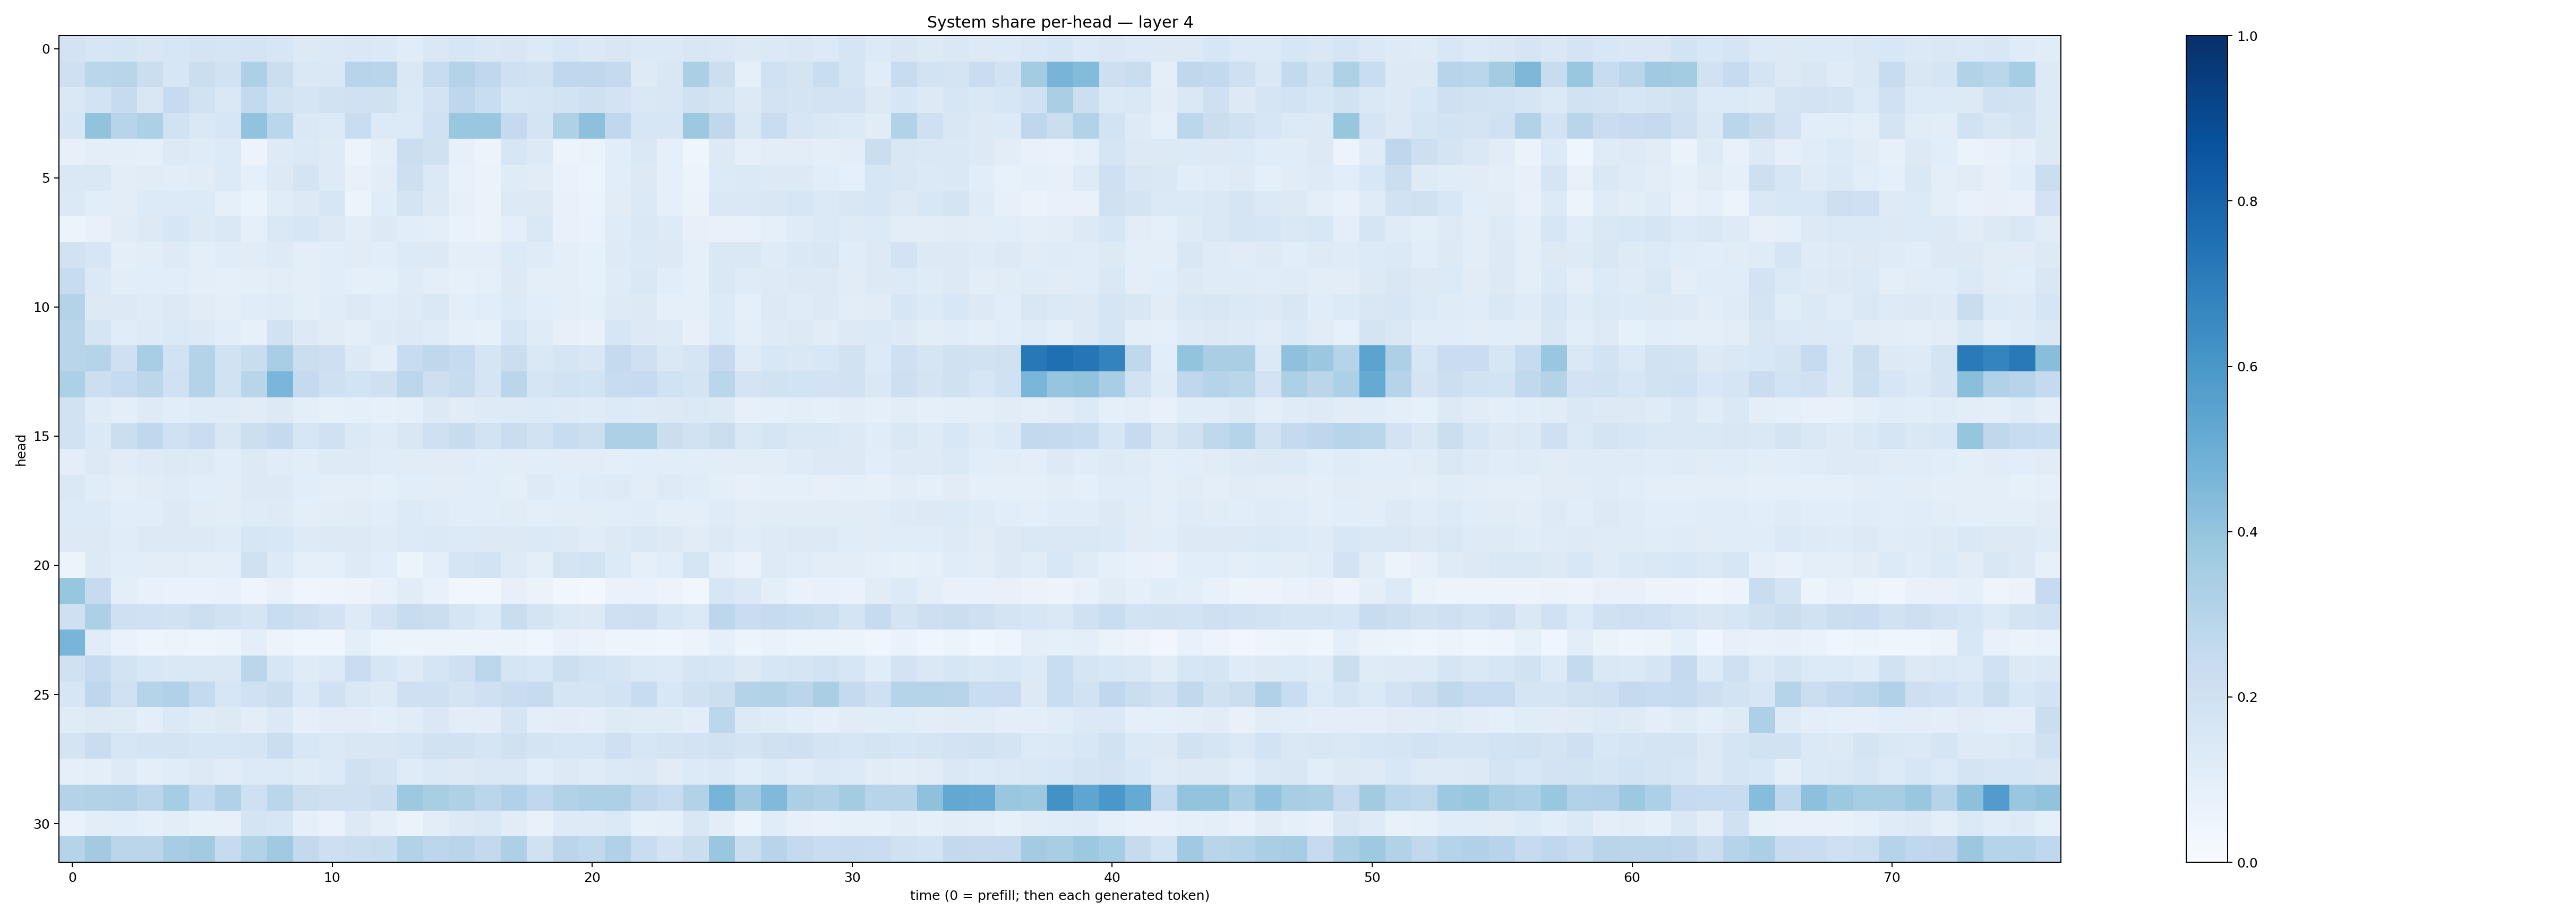

Values plotted in this chart, from the file beside it:
0.17973083, 0.16224752, 0.17171872, 0.14960523, 0.16251723, 0.17325374, 0.1649541, 0.17879964, 0.15841913, 0.12523489, 0.137072, 0.14618614, 0.13880977, 0.11622268, 0.14705299, 0.15979677, 0.14721665, 0.15172523, 0.13455033, 0.15471981, 0.14000553, 0.14903498, 0.13974632, 0.13700247
0.2079, 0.2868, 0.2915, 0.2204, 0.1628, 0.2235, 0.1931, 0.3256, 0.2264, 0.1432, 0.1457, 0.2962, 0.2916, 0.1444, 0.2378, 0.3078, 0.2677, 0.2082, 0.1938, 0.2693, 0.272, 0.2504, 0.1246, 0.1486
0.1456, 0.1866, 0.2433, 0.1501, 0.2468, 0.1941, 0.1482, 0.2583, 0.1916, 0.1648, 0.1939, 0.1993, 0.1984, 0.1397, 0.1803, 0.2737, 0.2315, 0.1591, 0.1667, 0.185, 0.2073, 0.1825, 0.1416, 0.1489
0.1577, 0.4049, 0.2941, 0.3284, 0.1947, 0.1442, 0.1607, 0.4058, 0.287, 0.1416, 0.1335, 0.2332, 0.1329, 0.1329, 0.1995, 0.3878, 0.3854, 0.2527, 0.1788, 0.3223, 0.4164, 0.2685, 0.1609, 0.1605
0.07881, 0.09755, 0.09661, 0.09194, 0.1324, 0.1201, 0.1364, 0.05794, 0.1223, 0.1386, 0.1212, 0.05596, 0.09453, 0.2195, 0.1975, 0.08165, 0.05577, 0.1596, 0.1319, 0.05864, 0.06495, 0.1056, 0.1478, 0.08833
0.148, 0.1482, 0.1029, 0.1122, 0.1043, 0.1129, 0.1362, 0.08736, 0.1262, 0.1769, 0.1243, 0.07326, 0.1033, 0.2139, 0.1379, 0.0774, 0.06317, 0.1195, 0.1103, 0.06887, 0.05867, 0.1066, 0.1317, 0.09219
0.1401, 0.1076, 0.1019, 0.1342, 0.1338, 0.1346, 0.08815, 0.06445, 0.1159, 0.1251, 0.1598, 0.06247, 0.1155, 0.1743, 0.1322, 0.0811, 0.06518, 0.1294, 0.1293, 0.07127, 0.0627, 0.1122, 0.1379, 0.09301
0.0598, 0.07091, 0.1095, 0.1316, 0.1566, 0.132, 0.1459, 0.08703, 0.1472, 0.1587, 0.1264, 0.1036, 0.126, 0.1056, 0.09422, 0.06646, 0.06578, 0.09942, 0.1419, 0.07321, 0.06919, 0.1207, 0.1447, 0.1249
0.1933, 0.1632, 0.1006, 0.1053, 0.1224, 0.09848, 0.1145, 0.1124, 0.1221, 0.09913, 0.1075, 0.1117, 0.1078, 0.1355, 0.1256, 0.09934, 0.09428, 0.1365, 0.1187, 0.1004, 0.08242, 0.1219, 0.1395, 0.1252
0.2395, 0.1382, 0.1023, 0.1071, 0.1075, 0.09982, 0.08828, 0.09455, 0.1041, 0.09468, 0.1069, 0.08903, 0.08843, 0.1203, 0.1009, 0.08156, 0.09352, 0.125, 0.09411, 0.09441, 0.0833, 0.1181, 0.1429, 0.1088
0.3084, 0.1325, 0.1272, 0.1182, 0.1265, 0.1114, 0.09814, 0.1156, 0.1207, 0.09775, 0.1139, 0.125, 0.1149, 0.125, 0.1412, 0.1013, 0.1061, 0.133, 0.1068, 0.09646, 0.08698, 0.1223, 0.1269, 0.0933
0.2926, 0.167, 0.1154, 0.1216, 0.1371, 0.1282, 0.1073, 0.08446, 0.189, 0.1311, 0.1112, 0.09521, 0.1246, 0.129, 0.1204, 0.08885, 0.08292, 0.1603, 0.1202, 0.07828, 0.07215, 0.1564, 0.1257, 0.1237
0.2918, 0.3013, 0.206, 0.3451, 0.1938, 0.3066, 0.1892, 0.231, 0.3474, 0.2224, 0.2145, 0.1309, 0.09681, 0.2399, 0.273, 0.2466, 0.1641, 0.2241, 0.1478, 0.1669, 0.1498, 0.2528, 0.2063, 0.146
0.3317, 0.2178, 0.2469, 0.2778, 0.2014, 0.3051, 0.1901, 0.2924, 0.4647, 0.2537, 0.2054, 0.1865, 0.2088, 0.2773, 0.2111, 0.2361, 0.1678, 0.2835, 0.1699, 0.1911, 0.1841, 0.2361, 0.2484, 0.1902
0.1912, 0.1211, 0.09983, 0.1243, 0.1064, 0.1202, 0.1191, 0.1113, 0.1261, 0.09539, 0.08562, 0.0889, 0.0784, 0.08794, 0.1322, 0.113, 0.1222, 0.1212, 0.1329, 0.1225, 0.1197, 0.1348, 0.1232, 0.1286
0.1932, 0.1372, 0.2231, 0.2667, 0.2025, 0.2266, 0.1501, 0.2185, 0.2502, 0.1596, 0.2003, 0.1388, 0.1184, 0.1503, 0.2074, 0.2407, 0.187, 0.2275, 0.1925, 0.2401, 0.2162, 0.327, 0.3272, 0.2248
0.1011, 0.1295, 0.1119, 0.1212, 0.1283, 0.1248, 0.1073, 0.127, 0.1144, 0.1038, 0.1219, 0.1214, 0.1152, 0.1096, 0.1118, 0.1121, 0.1091, 0.1053, 0.1071, 0.1021, 0.1052, 0.1003, 0.1056, 0.1061
0.1429, 0.1156, 0.09605, 0.1121, 0.1185, 0.1074, 0.1045, 0.1275, 0.1318, 0.1065, 0.09774, 0.09591, 0.08732, 0.1086, 0.1046, 0.1046, 0.1089, 0.1003, 0.1228, 0.1057, 0.1193, 0.1222, 0.1021, 0.1232
0.1335, 0.1366, 0.1089, 0.1073, 0.1261, 0.112, 0.1029, 0.1177, 0.1226, 0.09575, 0.1025, 0.1111, 0.1061, 0.135, 0.1191, 0.1088, 0.1062, 0.1115, 0.09707, 0.1035, 0.105, 0.1066, 0.116, 0.09514
0.1253, 0.13, 0.1162, 0.1267, 0.1313, 0.1254, 0.1205, 0.1567, 0.1531, 0.1237, 0.1308, 0.1293, 0.118, 0.1334, 0.14, 0.1364, 0.13, 0.1316, 0.137, 0.1269, 0.117, 0.1327, 0.1471, 0.1299
0.05972, 0.1274, 0.1079, 0.1043, 0.1046, 0.09454, 0.09987, 0.1972, 0.1366, 0.08701, 0.09366, 0.1238, 0.1071, 0.06184, 0.09907, 0.1711, 0.1846, 0.1249, 0.09591, 0.179, 0.1869, 0.1339, 0.08635, 0.1072
0.3942, 0.2469, 0.09449, 0.07092, 0.06823, 0.07026, 0.07644, 0.04996, 0.07091, 0.04267, 0.05016, 0.0613, 0.07103, 0.1116, 0.07209, 0.03655, 0.03517, 0.08046, 0.06309, 0.03891, 0.02724, 0.0697, 0.06978, 0.05108
0.2078, 0.3317, 0.2052, 0.2004, 0.1952, 0.2174, 0.1887, 0.1668, 0.2327, 0.2148, 0.1823, 0.1215, 0.1835, 0.2345, 0.2195, 0.171, 0.1344, 0.2307, 0.1779, 0.1396, 0.1286, 0.2076, 0.2138, 0.1611
0.4685, 0.115, 0.06724, 0.04847, 0.05525, 0.04989, 0.05108, 0.1001, 0.0556, 0.04654, 0.04407, 0.09519, 0.05153, 0.05416, 0.05668, 0.0608, 0.06113, 0.05954, 0.04011, 0.07105, 0.06324, 0.04782, 0.04974, 0.03943
0.1978, 0.2492, 0.1867, 0.1527, 0.1439, 0.1434, 0.1436, 0.2845, 0.1612, 0.119, 0.1353, 0.2278, 0.1606, 0.1247, 0.1677, 0.2107, 0.2794, 0.1665, 0.1544, 0.216, 0.1862, 0.168, 0.1394, 0.134
0.1626, 0.2768, 0.2008, 0.3041, 0.3184, 0.2572, 0.1601, 0.1994, 0.2192, 0.1376, 0.2002, 0.1461, 0.1237, 0.2049, 0.2053, 0.1727, 0.2046, 0.2301, 0.2428, 0.1717, 0.1713, 0.185, 0.238, 0.1553
0.1176, 0.1292, 0.1226, 0.0949, 0.1386, 0.1206, 0.127, 0.1044, 0.1394, 0.08934, 0.1016, 0.1048, 0.09769, 0.1162, 0.1462, 0.1037, 0.1021, 0.1662, 0.1011, 0.1049, 0.09512, 0.1212, 0.1174, 0.1192
0.1788, 0.2284, 0.1621, 0.1742, 0.1772, 0.1619, 0.1579, 0.1654, 0.224, 0.1543, 0.1394, 0.1518, 0.1501, 0.1584, 0.1944, 0.1931, 0.1658, 0.1965, 0.1796, 0.1638, 0.1613, 0.2109, 0.1578, 0.1781
0.09199, 0.1008, 0.1231, 0.09612, 0.1157, 0.1328, 0.1102, 0.1336, 0.136, 0.1211, 0.1359, 0.1975, 0.1757, 0.1206, 0.137, 0.1322, 0.1475, 0.1446, 0.1065, 0.1284, 0.1208, 0.1375, 0.1443, 0.113
0.3055, 0.3149, 0.3167, 0.2819, 0.3521, 0.2554, 0.3172, 0.2095, 0.2871, 0.2167, 0.2056, 0.2042, 0.2264, 0.3771, 0.3418, 0.3209, 0.2827, 0.3187, 0.2686, 0.3114, 0.3303, 0.3273, 0.2724, 0.2422
0.06912, 0.1043, 0.1089, 0.08788, 0.1023, 0.08581, 0.08112, 0.1788, 0.1564, 0.08646, 0.06809, 0.1282, 0.09964, 0.06293, 0.102, 0.1289, 0.1445, 0.1129, 0.07439, 0.1213, 0.124, 0.1389, 0.0844, 0.08838
0.3015, 0.3619, 0.2854, 0.2837, 0.3495, 0.3622, 0.2425, 0.3088, 0.371, 0.2589, 0.2116, 0.2213, 0.2313, 0.312, 0.2805, 0.2896, 0.2613, 0.3274, 0.1976, 0.2813, 0.2632, 0.3201, 0.2341, 0.1828
